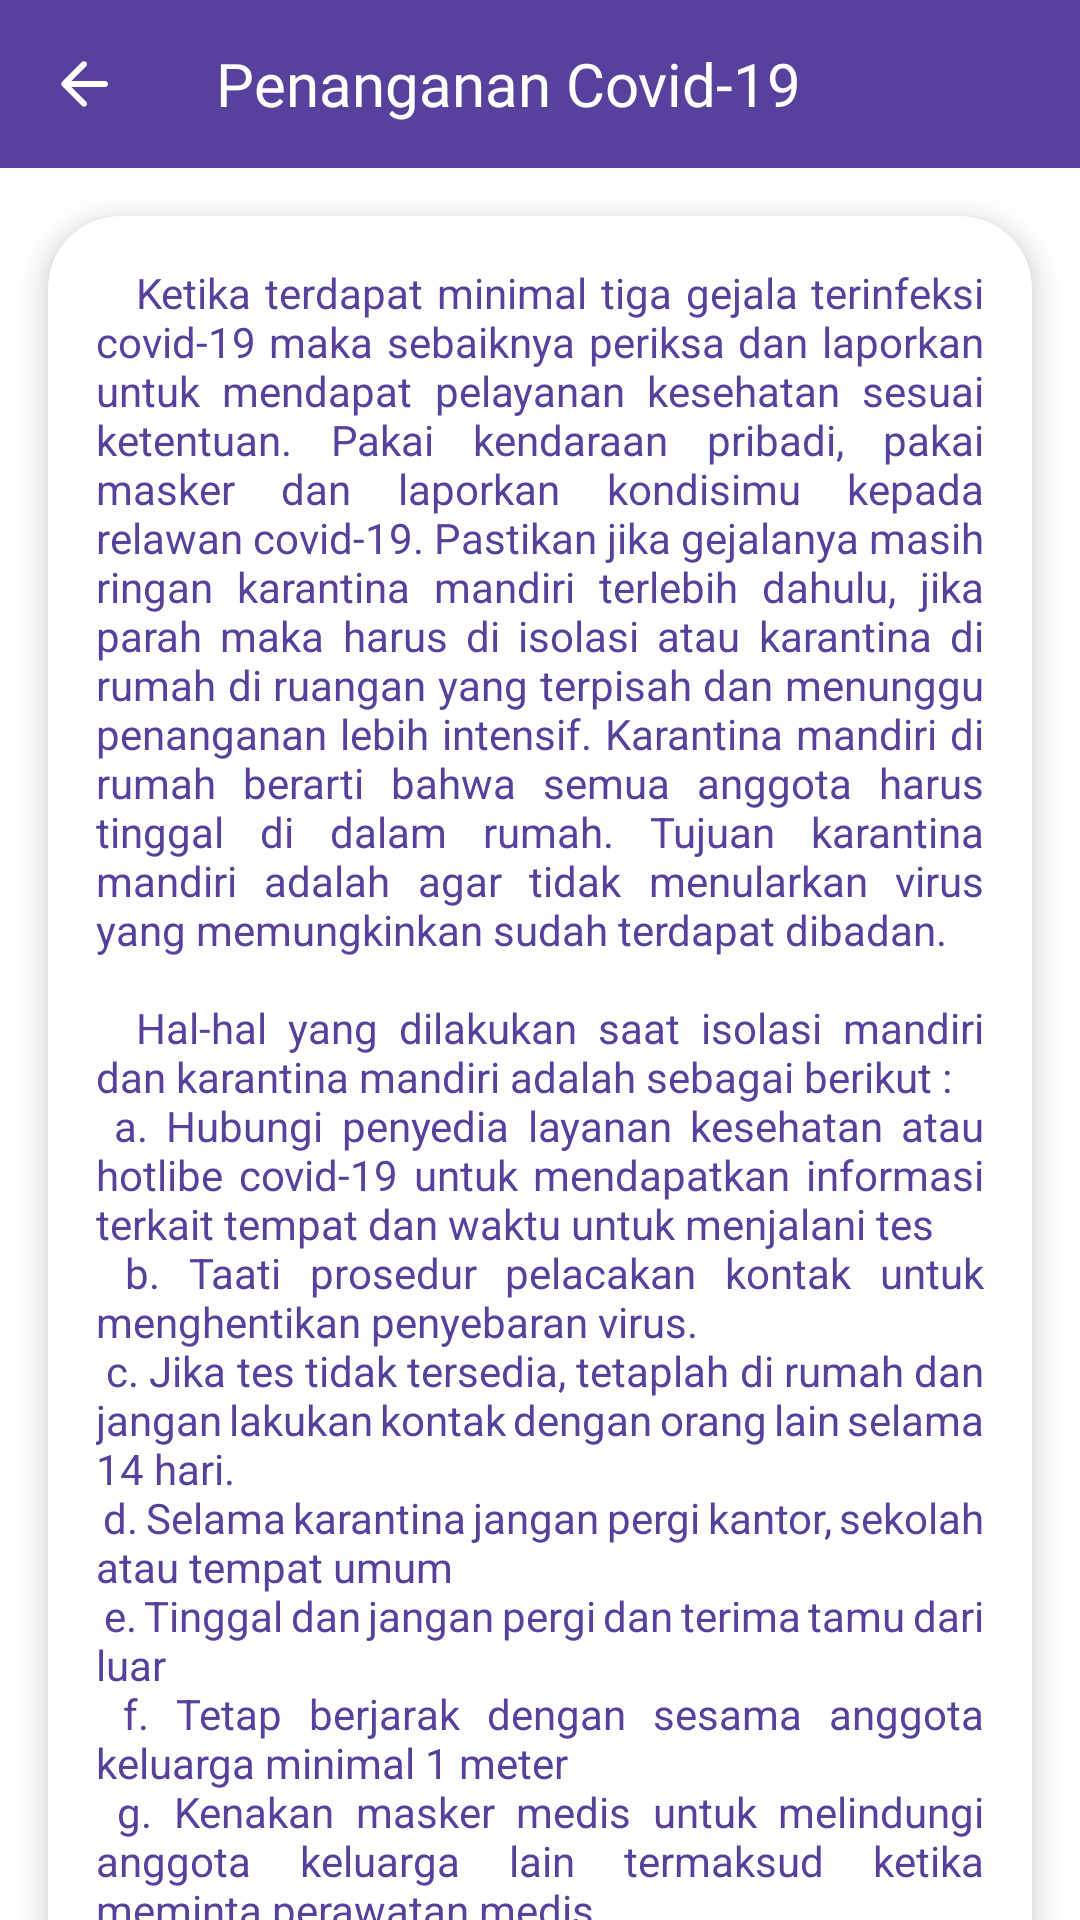

Layout XML and referenced resources for this Android screen:
<!-- AndroidManifest.xml: application theme Theme.TunanetraDaily -->
<!-- res/layout/fragment_penanganan_covid19.xml -->
<?xml version="1.0" encoding="utf-8"?>
<androidx.coordinatorlayout.widget.CoordinatorLayout xmlns:android="http://schemas.android.com/apk/res/android"
    xmlns:app="http://schemas.android.com/apk/res-auto"
    xmlns:tools="http://schemas.android.com/tools"
    android:layout_width="match_parent"
    android:layout_height="match_parent"
    tools:context=".ui.covid19.PenangananCovid19Fragment">

    <com.google.android.material.appbar.AppBarLayout
        android:id="@+id/appBar"
        android:layout_width="match_parent"
        android:layout_height="wrap_content"
        android:fitsSystemWindows="true"
        app:liftOnScroll="true">

        <com.google.android.material.appbar.MaterialToolbar
            android:id="@+id/toolbar"
            style="@style/Widget.MaterialComponents.Toolbar.Primary"
            android:layout_width="match_parent"
            android:layout_height="?attr/actionBarSize"
            android:background="@color/purple_1"
            android:elevation="4dp"
            app:navigationIcon="@drawable/ic_arrow_back_white_24dp"
            app:navigationIconTint="@color/white">

            <TextView
                android:id="@+id/toolbar_title"
                android:layout_width="match_parent"
                android:layout_height="wrap_content"
                android:layout_gravity="center_vertical"
                android:fontFamily="@font/raleway_bold"
                android:text="@string/title_penanganan_covid19"
                android:textAppearance="@style/Base.TextAppearance.Widget.AppCompat.Toolbar.Title"
                android:textColor="@color/white" />
        </com.google.android.material.appbar.MaterialToolbar>
    </com.google.android.material.appbar.AppBarLayout>

    <androidx.core.widget.NestedScrollView
        android:layout_width="match_parent"
        android:layout_height="match_parent"
        app:layout_behavior="@string/appbar_scrolling_view_behavior">

        <androidx.constraintlayout.widget.ConstraintLayout
            android:layout_width="match_parent"
            android:layout_height="wrap_content">

            <com.google.android.material.card.MaterialCardView
                android:id="@+id/cv_covid19Header"
                android:layout_width="match_parent"
                android:layout_height="wrap_content"
                android:layout_marginStart="16dp"
                android:layout_marginTop="16dp"
                android:layout_marginEnd="16dp"
                android:layout_marginBottom="32dp"
                app:cardBackgroundColor="@color/white"
                app:cardCornerRadius="24dp"
                app:cardElevation="6dp"
                app:cardMaxElevation="6dp"
                app:layout_constraintBottom_toBottomOf="parent"
                app:layout_constraintTop_toTopOf="parent">

                <androidx.constraintlayout.widget.ConstraintLayout
                    android:layout_width="match_parent"
                    android:layout_height="match_parent"
                    android:layout_marginStart="16dp"
                    android:layout_marginTop="16dp"
                    android:layout_marginEnd="16dp"
                    android:layout_marginBottom="16dp">

                    <TextView
                        android:id="@+id/txt1"
                        android:layout_width="match_parent"
                        android:layout_height="wrap_content"
                        android:justificationMode="inter_word"
                        android:text="@string/penanganan_covid19"
                        android:textColor="@color/purple_1"
                        android:textSize="14sp"
                        app:layout_constraintTop_toTopOf="parent"
                        tools:targetApi="o" />

                    <TextView
                        android:id="@+id/txt2"
                        android:layout_width="match_parent"
                        android:layout_height="wrap_content"
                        android:layout_marginTop="8dp"
                        android:justificationMode="inter_word"
                        android:text="@string/pemeriksaan_covid_19"
                        android:textColor="@color/purple_0"
                        android:textSize="14sp"
                        android:textStyle="bold"
                        app:layout_constraintTop_toBottomOf="@id/txt1"
                        tools:targetApi="o" />

                    <TextView
                        android:id="@+id/txt3"
                        android:layout_width="match_parent"
                        android:layout_height="wrap_content"
                        android:layout_marginStart="4dp"
                        android:layout_marginTop="2dp"
                        android:justificationMode="inter_word"
                        android:text="@string/pemeriksaan_covid19"
                        android:textColor="@color/purple_1"
                        android:textSize="14sp"
                        app:layout_constraintTop_toBottomOf="@id/txt2"
                        tools:targetApi="o" />

                </androidx.constraintlayout.widget.ConstraintLayout>

            </com.google.android.material.card.MaterialCardView>

        </androidx.constraintlayout.widget.ConstraintLayout>
    </androidx.core.widget.NestedScrollView>

</androidx.coordinatorlayout.widget.CoordinatorLayout>
<!-- resources referenced by this layout -->
<resources>
  <color name="purple_0">#7001F7</color>
  <color name="purple_1">#58419C</color>
  <color name="white">#FFFFFFFF</color>
  <string name="pemeriksaan_covid19">Prosedur penanganan Pemeriksaan Antibody virus Corona atau SARS CoV2 dapat dilakukan dengan beberapa cara:
          \n a.	PCR Test
          \n Pemeriksaan PCR Test adalah salah satu pemeriksaan untuk menegakkan diagnosa Covid-19 dengan sampel swab bagian belakang hidung atau tenggorokan untuk mendeteksi adanya virus SARS-CoV2.
          \n Pemeriksaan ini memiliki tingkat akurasi yang lebih tinggi untuk mendiagnosis kondisi terpapar Covid-19, sebab sekali virus Corona menginfeksi tubuh maka virus akan terdeteksi melalui pemeriksaan tersebut.
          \n b.	Rapid Test Antibodi
          \n Pemeriksaan rapid Test Antibodi IgG dan IgM melalui tes darah menggunakan alat tes.
          \n c.	Rapid Test Antigen (Swab Antigen)
          \n Swab antigen Covid-19 adalah tes usap untuk mendeteksi keberadaan antigen virus SARS-CoV-2 yang mengindikasikan terjadinya infeksi oleh virus tersebut pada tubuh seseorang. Tes mengambil sampel lewat usapan dari dalam hidung (nasofaring) atau tenggorok (orofaring).
          \n WHO menganjurkan penggunaan alat tes antigen setidaknya dengan sensitivitas 80 persen dan spesifitas 97 persen. Tes swab antigen dilakukan oleh tenaga kesehatan terlatih di laboratorium khusus. Terdapat dua kemungkinan hasil tes swab antigen, yaitu positif dan negatif.\n
          \n Jika positif
          \n 1)	Dilakukan tes konfirmasi dengan pemeriksaan RT-PCR
          \n 2)	Isolasi sesuai dengan kondisi
          \n 3)	Menerapkan protokol kesehatan \n
          \n Jika negative
          \n 1)	Hasil negatif tidak menghilangkan kemungkinan terinfeksi virus SARS-CoV-2
          \n 2)	Disarankan mengulang tes antigen atau menjalani tes konfirmasi dengan RT-PCR, terutama jika bergejala atau pernah berkontak erat dengan pasien terkonfirmasi Covid-19
          \n 3)	Hasil negatif mungkin terjadi ketika kuantitas antigen spesimen kurang dari batas deteksi alat.\n
          \n d. Test Antibodi Serologi
          \n Pemeriksaan yang dilakukan untuk mengetahui apakah seseorang sudah mempunyai antibody (kekebalan) terhadap virus tertentu. Apabila seseorang terinfeksi virus SARS CoV2, maka tubuh orang tersebut akan membentuk antibody spesifik terhadap virus SARS CoV2.
      </string>
  <string name="pemeriksaan_covid_19">Pemeriksaan Covid-19</string>
  <string name="title_penanganan_covid19">Penanganan Covid-19</string>
  <color name="teal_200">#FF03DAC5</color>
  <color name="teal_700">#FF018786</color>
  <color name="black">#FF000000</color>
</resources>
